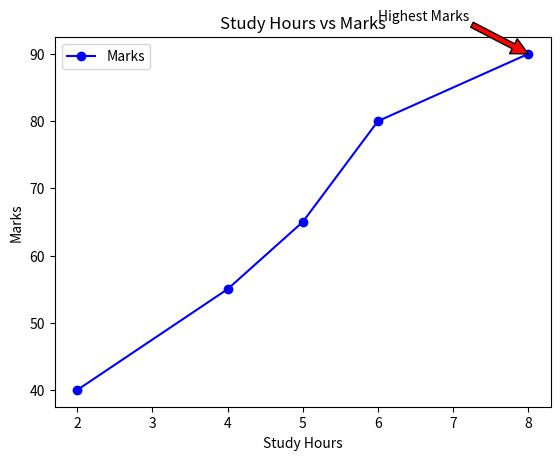
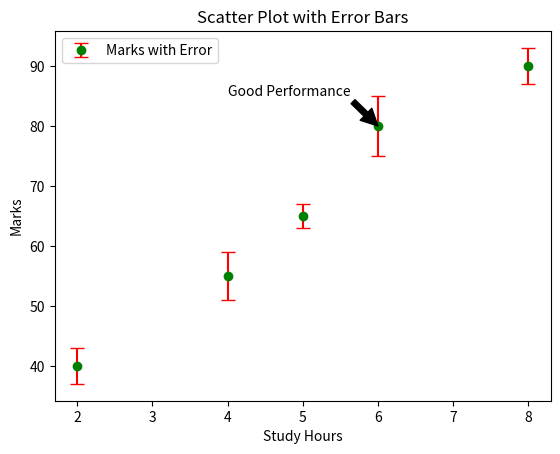

Here is the Python script that generated these plots, in order:
import pandas as pd
import matplotlib.pyplot as plt
import numpy as np

# Create Student Dataset
data = pd.DataFrame({
    'Name': ['Arun', 'Bala', 'Cathy', 'David', 'Eva'],
    'StudyHours': [2, 4, 5, 6, 8],
    'Marks': [40, 55, 65, 80, 90]
})

# -------------------------------
# LINE PLOT
# -------------------------------

plt.plot(data['StudyHours'],
         data['Marks'],
         color='blue',
         marker='o',
         label='Marks')

# Labels and Title
plt.title("Study Hours vs Marks")
plt.xlabel("Study Hours")
plt.ylabel("Marks")

# Legend
plt.legend()

# Annotation
plt.annotate('Highest Marks',
             xy=(8, 90),
             xytext=(6, 95),
             arrowprops=dict(facecolor='red'))

plt.show()

# -------------------------------
# SCATTER PLOT WITH ERROR BARS
# -------------------------------

# Error values
errors = [3, 4, 2, 5, 3]

plt.errorbar(data['StudyHours'],
             data['Marks'],
             yerr=errors,
             fmt='o',
             color='green',
             ecolor='red',
             capsize=5,
             label='Marks with Error')

# Labels and Title
plt.title("Scatter Plot with Error Bars")
plt.xlabel("Study Hours")
plt.ylabel("Marks")

# Legend
plt.legend()

# Annotation
plt.annotate('Good Performance',
             xy=(6, 80),
             xytext=(4, 85),
             arrowprops=dict(facecolor='black'))

plt.show()

# -------------------------------
# INTERPRETATION
# -------------------------------

print("Interpretation:")
print("1. Students who study more hours generally score higher marks.")
print("2. The scatter plot shows a positive relationship between study hours and marks.")
print("3. Error bars represent variation in marks.")
